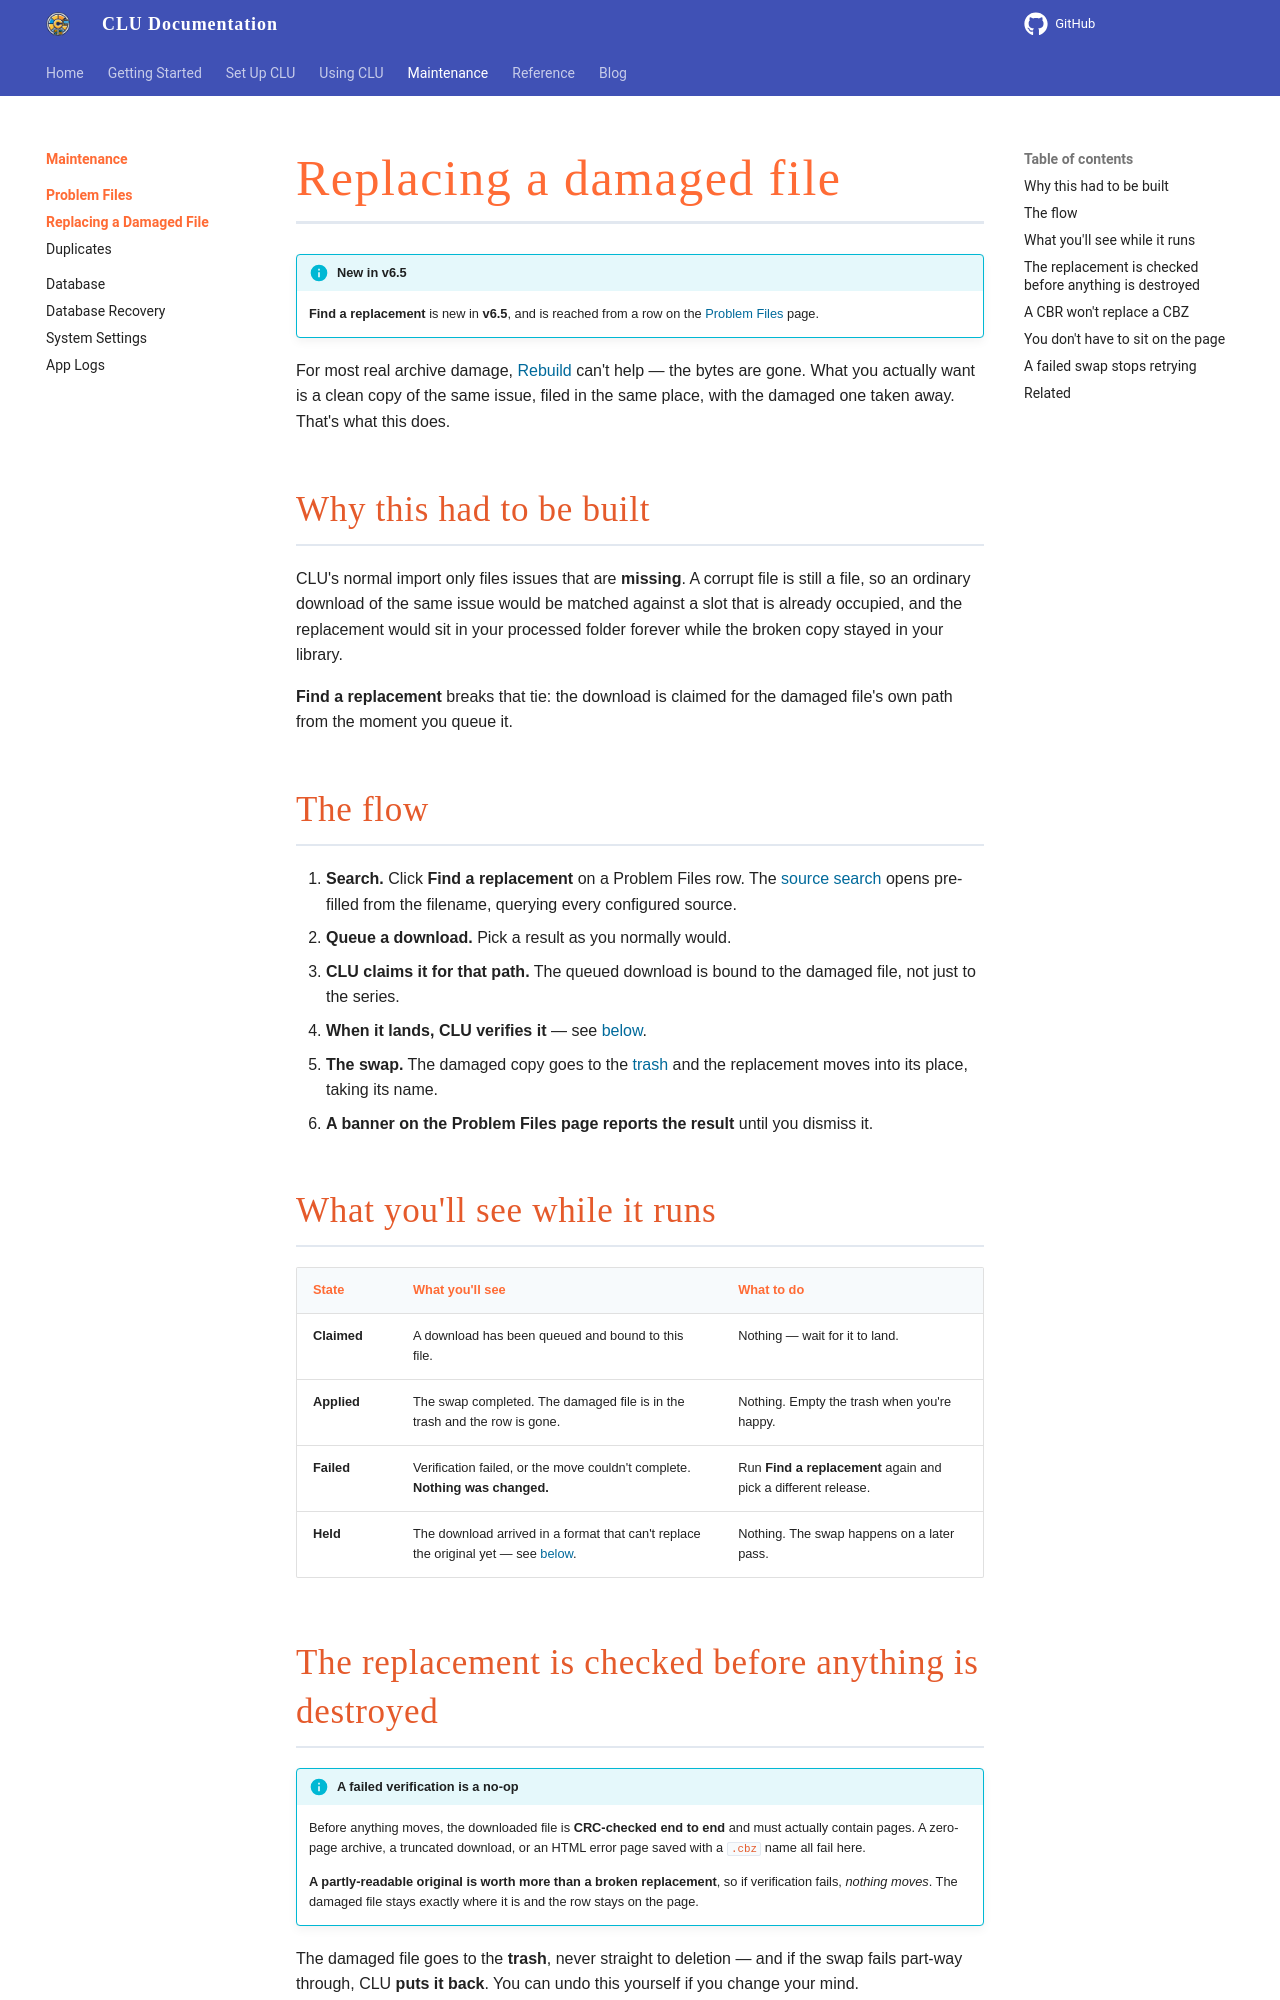

repository: allaboutduncan/clu-docs · page: features/problem-files/replacing-a-file/index.html · generator: mkdocs

---
description: Download a clean copy of a damaged comic straight onto the damaged file's own path
---

# Replacing a damaged file

!!! info "New in v6.5"
    **Find a replacement** is new in **v6.5**, and is reached from a row on the [Problem Files](index.md) page.

For most real archive damage, [Rebuild](index.md#what-you-can-do-about-a-row) can't help — the bytes are gone. What you actually want is a clean copy of the same issue, filed in the same place, with the damaged one taken away. That's what this does.

## Why this had to be built

CLU's normal import only files issues that are **missing**. A corrupt file is still a file, so an ordinary download of the same issue would be matched against a slot that is already occupied, and the replacement would sit in your processed folder forever while the broken copy stayed in your library.

**Find a replacement** breaks that tie: the download is claimed for the damaged file's own path from the moment you queue it.

## The flow

1. **Search.** Click **Find a replacement** on a Problem Files row. The [source search](../file-downloads/send.md#the-search-modal) opens pre-filled from the filename, querying every configured source.
2. **Queue a download.** Pick a result as you normally would.
3. **CLU claims it for that path.** The queued download is bound to the damaged file, not just to the series.
4. **When it lands, CLU verifies it** — see [below](#the-replacement-is-checked-before-anything-is-destroyed).
5. **The swap.** The damaged copy goes to the [trash](../file-management/delete.md) and the replacement moves into its place, taking its name.
6. **A banner on the Problem Files page reports the result** until you dismiss it.

<!-- TODO: screenshot — a claimed replacement and the result banner (assets/settings/problem-files-replacement.png) -->

## What you'll see while it runs

| State | What you'll see | What to do |
| --- | --- | --- |
| **Claimed** | A download has been queued and bound to this file. | Nothing — wait for it to land. |
| **Applied** | The swap completed. The damaged file is in the trash and the row is gone. | Nothing. Empty the trash when you're happy. |
| **Failed** | Verification failed, or the move couldn't complete. **Nothing was changed.** | Run **Find a replacement** again and pick a different release. |
| **Held** | The download arrived in a format that can't replace the original yet — see [below](#a-cbr-wont-replace-a-cbz). | Nothing. The swap happens on a later pass. |
